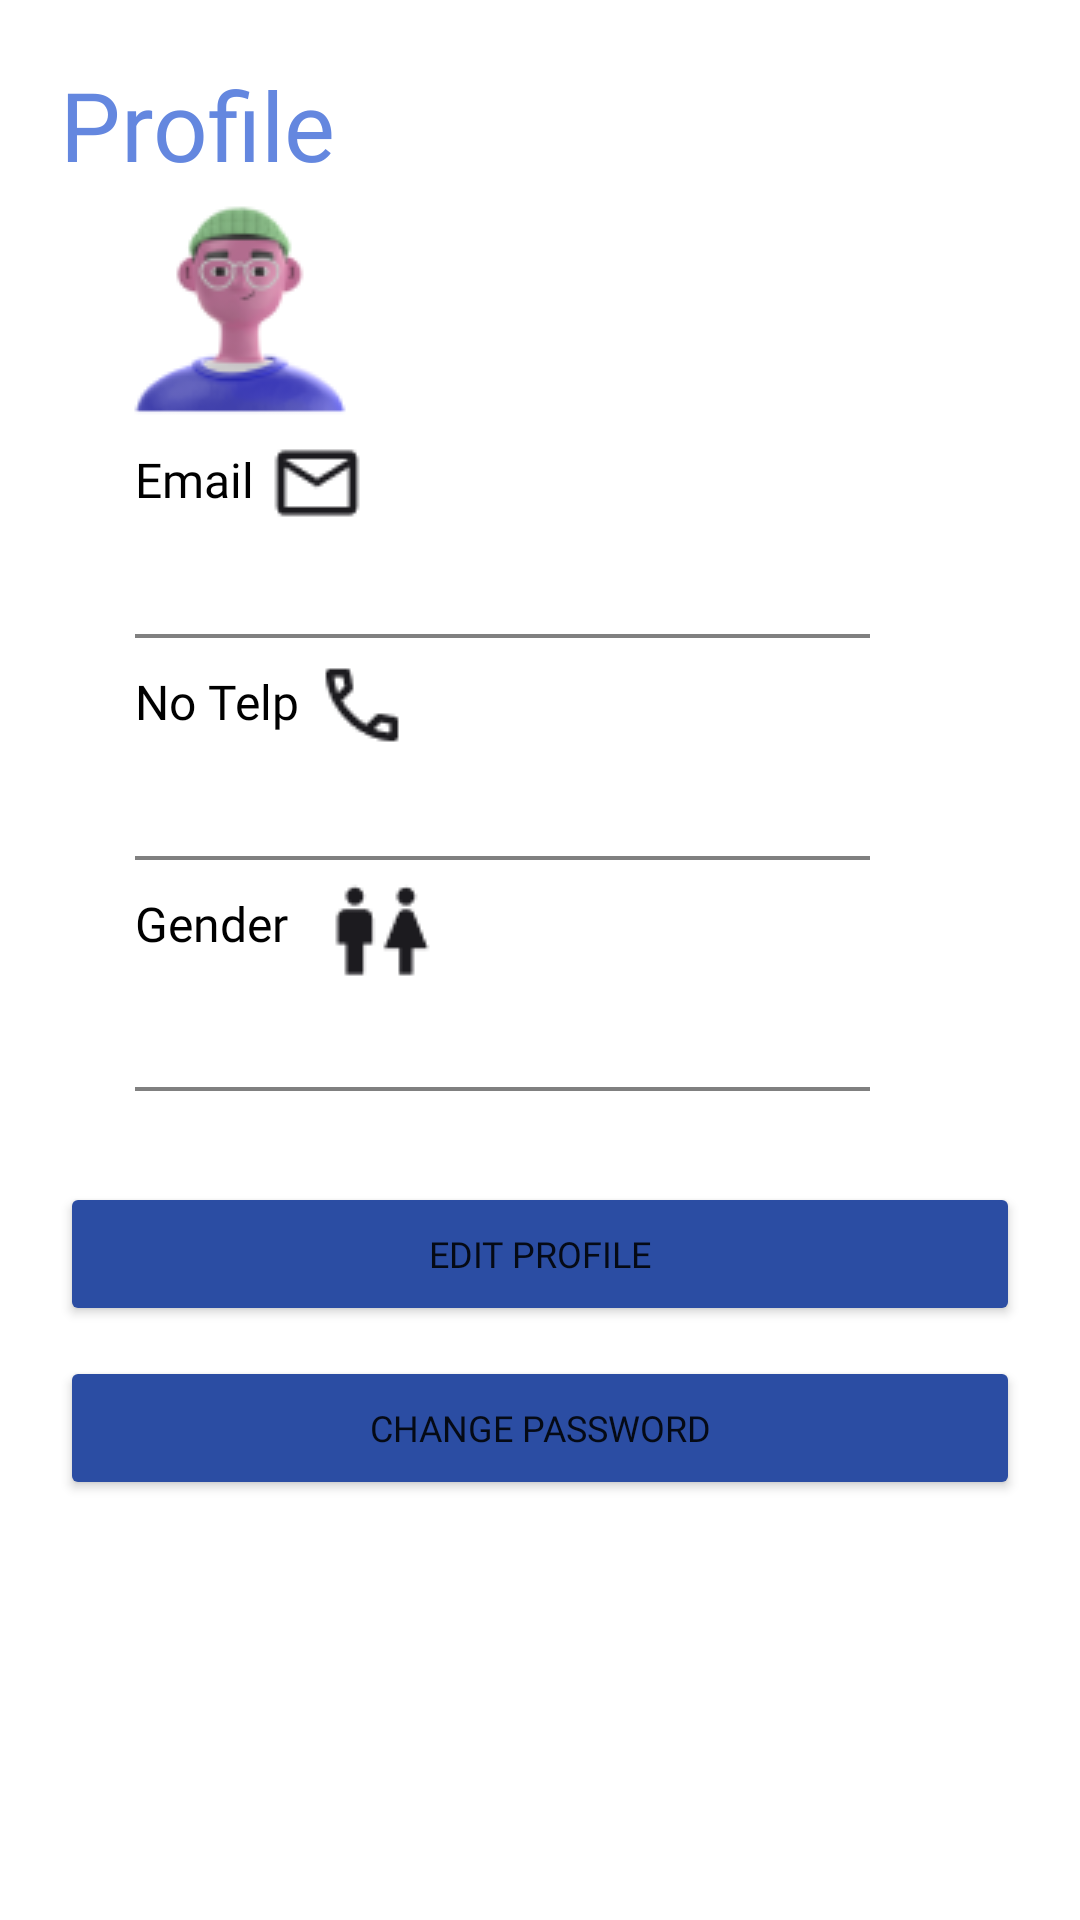

The Android layout XML behind this screen, and the referenced resources:
<!-- AndroidManifest.xml: application theme Theme.Welcome -->
<!-- res/layout/fragment_profile.xml -->
<?xml version="1.0" encoding="utf-8"?>
<LinearLayout xmlns:android="http://schemas.android.com/apk/res/android"
    xmlns:tools="http://schemas.android.com/tools"
    android:layout_width="match_parent"
    android:layout_height="match_parent"
    android:orientation="vertical"
    tools:context=".Profile">

    <TextView
        android:layout_marginTop="20dp"
        android:layout_marginLeft="20dp"
        android:text="Profile"
        android:textSize="32dp"
        android:fontFamily="@font/poppinsblack"
        android:textColor="#6487DF"
        android:layout_width="match_parent"
        android:layout_height="wrap_content"/>

    <LinearLayout
        android:layout_width="match_parent"
        android:layout_height="wrap_content"
        android:orientation="horizontal">

        <ImageView
            android:layout_marginLeft="30dp"
            android:layout_width="100dp"
            android:layout_height="wrap_content"
            android:src="@drawable/fotoprofile"/>

        <TextView
            android:id="@+id/txtFullname"
            android:layout_marginTop="20dp"
            android:textSize="28dp"
            android:fontFamily="@font/poppinsblack"
            android:textColor="#000000"
            android:layout_width="match_parent"
            android:layout_height="wrap_content"/>

    </LinearLayout>

    <LinearLayout
        android:layout_width="match_parent"
        android:layout_height="wrap_content"
        android:orientation="horizontal">

        <TextView
            android:text="Email"
            android:textSize="16dp"
            android:fontFamily="@font/poppinsblack"
            android:textColor="#000000"
            android:layout_marginTop="10dp"
            android:layout_marginLeft="45dp"
            android:layout_width="wrap_content"
            android:layout_height="wrap_content"/>

        <ImageView
            android:layout_marginTop="6dp"
            android:layout_marginLeft="5dp"
            android:src="@drawable/logoemail"
            android:layout_width="wrap_content"
            android:layout_height="wrap_content"/>

    </LinearLayout>

    <TextView
        android:id="@+id/txtEmail"
        android:fontFamily="@font/interregular"
        android:textColor="#000000"
        android:layout_marginLeft="45dp"
        android:layout_width="match_parent"
        android:layout_height="wrap_content"/>

    <ImageView
        android:src="@drawable/underline"
        android:layout_marginTop="15dp"
        android:layout_marginLeft="45dp"
        android:layout_marginRight="70dp"
        android:layout_width="match_parent"
        android:layout_height="wrap_content"/>

    <LinearLayout
        android:layout_width="match_parent"
        android:layout_height="wrap_content"
        android:orientation="horizontal">

        <TextView
            android:text="No Telp"
            android:textSize="16dp"
            android:fontFamily="@font/poppinsblack"
            android:textColor="#000000"
            android:layout_marginTop="10dp"
            android:layout_marginLeft="45dp"
            android:layout_width="wrap_content"
            android:layout_height="wrap_content"/>

        <ImageView
            android:layout_marginTop="6dp"
            android:layout_marginLeft="5dp"
            android:src="@drawable/logotelepon"
            android:layout_width="wrap_content"
            android:layout_height="wrap_content"/>

    </LinearLayout>

    <TextView
        android:id="@+id/txtTelp"
        android:fontFamily="@font/interregular"
        android:textColor="#000000"
        android:layout_marginLeft="45dp"
        android:layout_width="match_parent"
        android:layout_height="wrap_content"/>

    <ImageView
        android:src="@drawable/underline"
        android:layout_marginTop="15dp"
        android:layout_marginLeft="45dp"
        android:layout_marginRight="70dp"
        android:layout_width="match_parent"
        android:layout_height="wrap_content"/>

    <LinearLayout
        android:layout_width="match_parent"
        android:layout_height="wrap_content"
        android:orientation="horizontal">

        <TextView
            android:text="Gender"
            android:textSize="16dp"
            android:fontFamily="@font/poppinsblack"
            android:textColor="#000000"
            android:layout_marginTop="10dp"
            android:layout_marginLeft="45dp"
            android:layout_width="wrap_content"
            android:layout_height="wrap_content"/>

        <ImageView
            android:layout_marginTop="6dp"
            android:layout_marginLeft="5dp"
            android:src="@drawable/logogender"
            android:layout_width="wrap_content"
            android:layout_height="wrap_content"/>


    </LinearLayout>

    <TextView
        android:id="@+id/txtGender"
        android:fontFamily="@font/interregular"
        android:textColor="#000000"
        android:layout_marginLeft="45dp"
        android:layout_width="match_parent"
        android:layout_height="wrap_content"/>

    <ImageView
        android:src="@drawable/underline"
        android:layout_marginTop="15dp"
        android:layout_marginLeft="45dp"
        android:layout_marginRight="70dp"
        android:layout_width="match_parent"
        android:layout_height="wrap_content"/>

    <LinearLayout
        android:layout_width="match_parent"
        android:layout_height="wrap_content"
        android:layout_marginTop="20dp"
        android:weightSum="1"
        android:orientation="vertical">

        <Button
            android:id="@+id/btnEditProfile"
            android:text="Edit Profile"
            android:textSize="12dp"
            android:backgroundTint="#2B4DA3"
            android:fontFamily="@font/poppinsblack"
            android:layout_marginTop="10dp"
            android:layout_marginLeft="20dp"
            android:layout_marginRight="20dp"
            android:layout_width="match_parent"
            android:layout_height="wrap_content"/>

        <Button
            android:id="@+id/btnEditPass"
            android:text="Change Password"
            android:textSize="12dp"
            android:backgroundTint="#2B4DA3"
            android:fontFamily="@font/poppinsblack"
            android:layout_marginTop="10dp"
            android:layout_marginLeft="20dp"
            android:layout_marginRight="20dp"
            android:layout_width="match_parent"
            android:layout_height="wrap_content"/>

    </LinearLayout>

</LinearLayout>
<!-- resources referenced by this layout -->
<resources>
  <!-- drawable fotoprofile: png bitmap (drawable, 7055 bytes) -->
  <!-- drawable logoemail: png bitmap (drawable, 401 bytes) -->
  <!-- drawable logogender: png bitmap (drawable, 485 bytes) -->
  <!-- drawable logotelepon: png bitmap (drawable, 435 bytes) -->
  <!-- drawable underline: png bitmap (drawable, 91 bytes) -->
  <style name="Theme.Welcome" parent="Theme.MaterialComponents.DayNight.DarkActionBar">
          
          <item name="colorPrimary">@color/purple_500</item>
          <item name="colorPrimaryVariant">@color/purple_700</item>
          <item name="colorOnPrimary">@color/white</item>
          
          <item name="colorSecondary">@color/teal_200</item>
          <item name="colorSecondaryVariant">@color/teal_700</item>
          <item name="colorOnSecondary">@color/black</item>
          
          <item name="android:statusBarColor" tools:targetApi="l">?attr/colorPrimaryVariant</item>
          
      </style>
  <!-- not gathered from this repository: default colours our renderer supplied (Android Studio template values) -->
  <color name="purple_500">#FF6200EE</color>
  <color name="purple_700">#FF3700B3</color>
  <color name="teal_200">#FF03DAC5</color>
  <color name="teal_700">#FF018786</color>
  <color name="black">#FF000000</color>
  <color name="white">#FFFFFFFF</color>
</resources>
